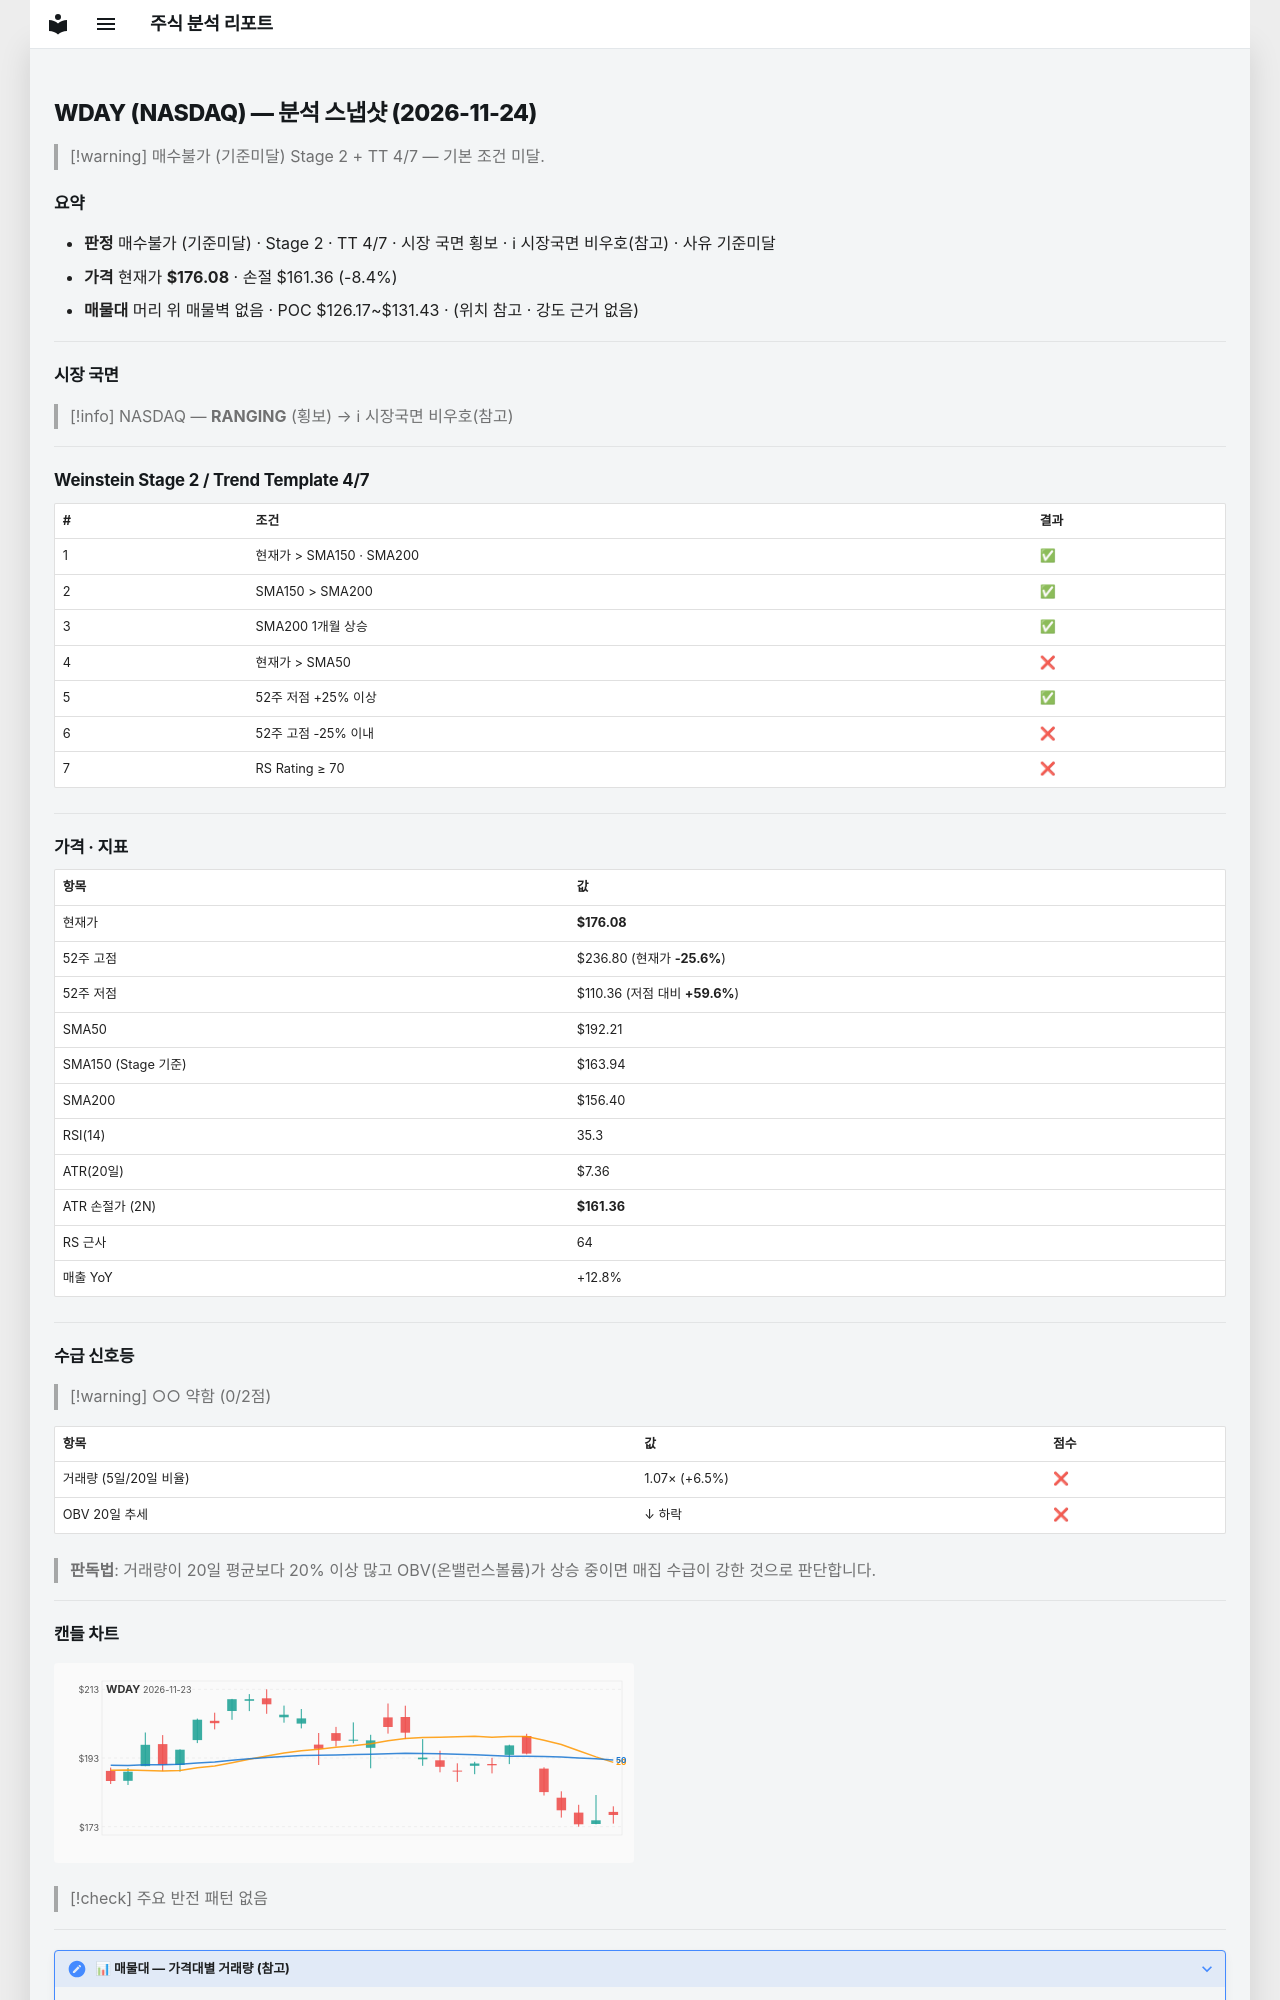

repository: soloandco/stock-reports · page: snapshots/WDAY-2026-11-24/index.html · generator: mkdocs

---
type: analysis-snapshot
title: WDAY 분석 스냅샷
ticker: WDAY
market: NASDAQ
created: 2026-11-24
updated: 2026-11-24
bar-date: 2026-11-23
verdict: 매수불가
verdict-reason: 기준미달
real-rr: 3.49
sma50-gap-pct: -8.4
weekly-position: 저항대아래
weekly-overhead-price: 227.49
weekly-overhead-pct: 29.2
stage: 2
trend-template-score: 4
tt-max: 7
ma-set: sma-50-150-200
price: 176.0800018310547
stop-price: 161.36166004201704
market-regime: RANGING
supply-demand-score: 0/2
supply-demand-label: 약함
status: tracking
tags:
  - stock-agent
  - watchlist
  - WDAY
  - analysis
related:
  - "[[analysis-template]]"
---

# WDAY (NASDAQ) — 분석 스냅샷 (2026-11-24)

> [!warning] 매수불가 (기준미달)
> Stage 2 + TT 4/7 — 기본 조건 미달.

## 요약

- **판정** 매수불가 (기준미달) · Stage 2 · TT 4/7 · 시장 국면 횡보 · ℹ 시장국면 비우호(참고) · 사유 기준미달
- **가격** 현재가 **$176.08** · 손절 $161.36 (-8.4%)
- **매물대** 머리 위 매물벽 없음 · POC $126.17~$131.43 · (위치 참고 · 강도 근거 없음)

---

## 시장 국면

> [!info] NASDAQ — **RANGING** (횡보) → ℹ 시장국면 비우호(참고)

---

## Weinstein Stage 2 / Trend Template 4/7

| # | 조건 | 결과 |
|---|------|------|
| 1 | 현재가 > SMA150 · SMA200 | ✅ |
| 2 | SMA150 > SMA200 | ✅ |
| 3 | SMA200 1개월 상승 | ✅ |
| 4 | 현재가 > SMA50 | ❌ |
| 5 | 52주 저점 +25% 이상 | ✅ |
| 6 | 52주 고점 -25% 이내 | ❌ |
| 7 | RS Rating ≥ 70 | ❌ |

---

## 가격 · 지표

| 항목 | 값 |
|------|---|
| 현재가 | **$176.08** |
| 52주 고점 | $236.80 (현재가 **-25.6%**) |
| 52주 저점 | $110.36 (저점 대비 **+59.6%**) |
| SMA50 | $192.21 |
| SMA150 (Stage 기준) | $163.94 |
| SMA200 | $156.40 |
| RSI(14) | 35.3 |
| ATR(20일) | $7.36 |
| ATR 손절가 (2N) | **$161.36** |
| RS 근사 | 64 |
| 매출 YoY | +12.8% |

---
## 수급 신호등

> [!warning] ○○ 약함 (0/2점)

| 항목 | 값 | 점수 |
|------|------|------|
| 거래량 (5일/20일 비율) | 1.07× (+6.5%) | ❌ |
| OBV 20일 추세 | ↓ 하락 | ❌ |

> **판독법**: 거래량이 20일 평균보다 20% 이상 많고 OBV(온밸런스볼륨)가 상승 중이면 매집 수급이 강한 것으로 판단합니다.

---
